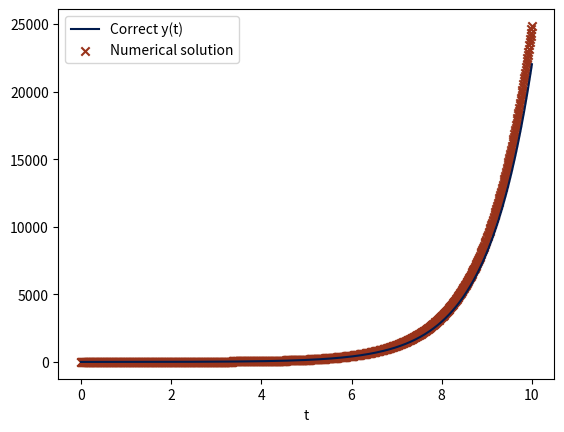

Reproduce this figure in Python.
import numpy as np
import matplotlib.pyplot as plt

def euler(init_value: tuple, h = .01):
    solved = [init_value]

    for i in range(1000):
        new_x = solved[-1][0] + h
        new_y = y(solved[-1][0]) + h * k *y(solved[-1][0])
        solved.append((new_x, new_y))

    return solved

def y(t): return np.exp(t)


k = 14

if __name__ == "__main__":
    '''
    This is a test to solve the simple system y' = ky
    with initial value (0, 1)
    '''


    solved = euler((0, 1))
    print(solved)

    lnsp = np.linspace(0, 10, 1000)
    plt.plot(lnsp, y(lnsp), c = (0., .1, .3), label = "Correct y(t)")
    plt.xlabel("t")
    # plt.yscale("log")

    plt.scatter(* zip(* solved), c = (.6, .2, .1), marker = "x", label = "Numerical solution")

    plt.legend()
    plt.show()